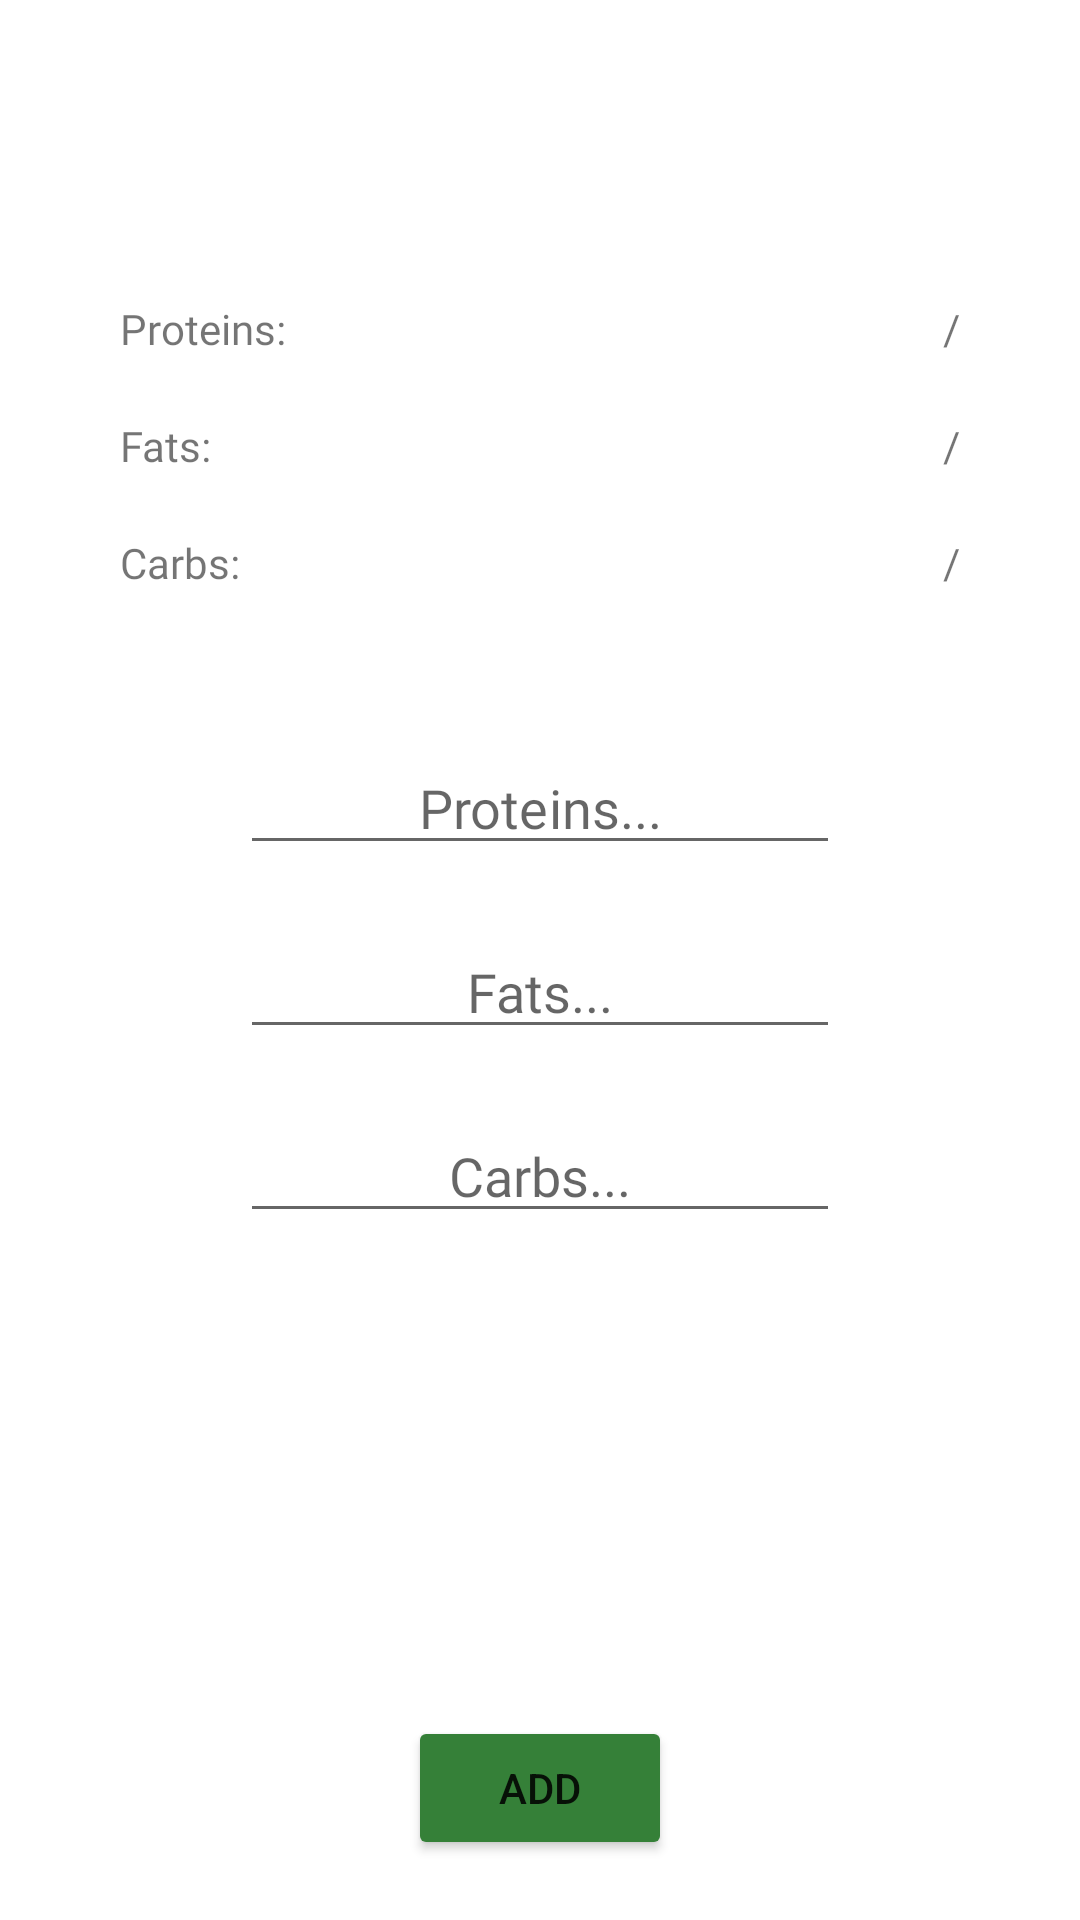

Reconstruct the res/layout file that produces this screen, plus the resources it refers to.
<!-- AndroidManifest.xml: application theme Theme.MobileHealth -->
<!-- res/layout/fragment_pfc.xml -->
<?xml version="1.0" encoding="utf-8"?>
<androidx.constraintlayout.widget.ConstraintLayout xmlns:android="http://schemas.android.com/apk/res/android"
    xmlns:app="http://schemas.android.com/apk/res-auto"
    xmlns:tools="http://schemas.android.com/tools"
    android:layout_width="match_parent"
    android:layout_height="match_parent">

    <LinearLayout
        android:layout_width="match_parent"
        android:layout_height="wrap_content"
        android:orientation="vertical"
        app:layout_constraintEnd_toEndOf="parent"
        app:layout_constraintStart_toStartOf="parent"
        app:layout_constraintTop_toTopOf="parent">

        <LinearLayout
            android:id="@+id/llPfcCounters"
            android:layout_width="match_parent"
            android:layout_height="wrap_content"
            android:layout_marginLeft="40dp"
            android:layout_marginTop="100dp"
            android:layout_marginRight="40dp"
            android:orientation="vertical">

            <LinearLayout
                android:id="@+id/llProtein"
                android:layout_width="match_parent"
                android:layout_height="wrap_content"
                android:orientation="horizontal">

                <TextView
                    android:id="@+id/tvProtein"
                    android:layout_width="wrap_content"
                    android:layout_height="wrap_content"
                    android:layout_weight="1"
                    android:fontFamily="@font/candara"
                    android:text="@string/protein_tv" />

                <TextView
                    android:id="@+id/tvProteinCounter"
                    android:layout_width="wrap_content"
                    android:layout_height="wrap_content"
                    android:layout_weight="1"
                    android:fontFamily="@font/candara"
                    android:text="/"
                    android:textAlignment="textEnd" />

            </LinearLayout>

            <ProgressBar
                android:id="@+id/pbProtein"
                style="?android:attr/progressBarStyleHorizontal"
                android:layout_width="match_parent"
                android:layout_height="wrap_content"
                android:progressDrawable="@drawable/progress_drawable_green"
                android:progress="30"/>

            <LinearLayout
                android:id="@+id/llWaterCounter"
                android:layout_width="match_parent"
                android:layout_height="wrap_content"
                android:layout_marginTop="20dp"
                android:orientation="horizontal">

                <TextView
                    android:id="@+id/tvFat"
                    android:layout_width="wrap_content"
                    android:layout_height="wrap_content"
                    android:layout_weight="1"
                    android:fontFamily="@font/candara"
                    android:text="@string/fat_tv" />

                <TextView
                    android:id="@+id/tvFatCounter"
                    android:layout_width="wrap_content"
                    android:layout_height="wrap_content"
                    android:layout_weight="1"
                    android:fontFamily="@font/candara"
                    android:text="/"
                    android:textAlignment="textEnd" />
            </LinearLayout>

            <ProgressBar
                android:id="@+id/pbFat"
                style="?android:attr/progressBarStyleHorizontal"
                android:layout_width="match_parent"
                android:layout_height="wrap_content"
                android:progressDrawable="@drawable/progress_drawable_green"
                android:progress="30"
                />

            <LinearLayout
                android:id="@+id/llCarbs"
                android:layout_width="match_parent"
                android:layout_height="wrap_content"
                android:layout_marginTop="20dp"
                android:orientation="horizontal">

                <TextView
                    android:id="@+id/tvCarbs"
                    android:layout_width="wrap_content"
                    android:layout_height="wrap_content"
                    android:layout_weight="1"
                    android:fontFamily="@font/candara"
                    android:text="@string/carbs_tv" />

                <TextView
                    android:id="@+id/tvCarbsCounter"
                    android:layout_width="wrap_content"
                    android:layout_height="wrap_content"
                    android:layout_weight="1"
                    android:fontFamily="@font/candara"
                    android:text="/"
                    android:textAlignment="textEnd" />
            </LinearLayout>

            <ProgressBar
                android:id="@+id/pbCarbs"
                style="?android:attr/progressBarStyleHorizontal"
                android:layout_width="match_parent"
                android:layout_height="wrap_content"
                android:progressDrawable="@drawable/progress_drawable_green"
                android:progress="30"/>
        </LinearLayout>

        <LinearLayout
            android:id="@+id/llPfcInput"
            android:layout_width="200dp"
            android:layout_height="wrap_content"
            android:layout_gravity="center"
            android:layout_marginTop="50dp"
            android:orientation="vertical">

            <EditText
                android:id="@+id/etProtein"
                android:layout_width="match_parent"
                android:layout_height="wrap_content"
                android:ems="10"
                android:fontFamily="@font/candara"
                android:gravity="center"
                android:hint="@string/protein_et"
                android:inputType="number" />

            <EditText
                android:id="@+id/etFat"
                android:layout_width="match_parent"
                android:layout_height="wrap_content"
                android:layout_marginTop="20dp"
                android:layout_marginBottom="20dp"
                android:ems="10"
                android:fontFamily="@font/candara"
                android:gravity="center"
                android:hint="@string/fat_et"
                android:inputType="number" />

            <EditText
                android:id="@+id/etCarbs"
                android:layout_width="match_parent"
                android:layout_height="wrap_content"
                android:ems="10"
                android:fontFamily="@font/candara"
                android:gravity="center"
                android:hint="@string/carbs_et"
                android:inputType="number" />
        </LinearLayout>

    </LinearLayout>

    <Button
        android:id="@+id/btAddPfc"
        android:layout_width="wrap_content"
        android:layout_height="wrap_content"
        android:text="@string/add_bt"
        app:layout_constraintBottom_toBottomOf="parent"
        app:layout_constraintEnd_toEndOf="parent"
        app:layout_constraintStart_toStartOf="parent"
        android:layout_marginBottom="20dp"
        android:backgroundTint="#358038"/>
</androidx.constraintlayout.widget.ConstraintLayout>
<!-- resources referenced by this layout -->
<resources>
  <string name="add_bt">Add</string>
  <string name="carbs_et">Carbs...</string>
  <string name="carbs_tv">Carbs:</string>
  <string name="fat_et">Fats...</string>
  <string name="fat_tv">Fats:</string>
  <string name="protein_et">Proteins...</string>
  <string name="protein_tv">Proteins:</string>
  <style name="Theme.MobileHealth" parent="Theme.MaterialComponents.DayNight.DarkActionBar">
          
          <item name="colorPrimary">@color/purple_500</item>
          <item name="colorPrimaryVariant">@color/purple_700</item>
          <item name="colorOnPrimary">@color/white</item>
          
          <item name="colorSecondary">@color/teal_200</item>
          <item name="colorSecondaryVariant">@color/teal_700</item>
          <item name="colorOnSecondary">@color/black</item>
          
          <item name="android:statusBarColor" tools:targetApi="l">?attr/colorPrimaryVariant</item>
          
      </style>
  <color name="purple_500">#FF6200EE</color>
  <color name="purple_700">#FF3700B3</color>
  <color name="white">#FFFFFFFF</color>
  <color name="teal_200">#FF03DAC5</color>
  <color name="teal_700">#FF018786</color>
  <color name="black">#FF000000</color>
</resources>
